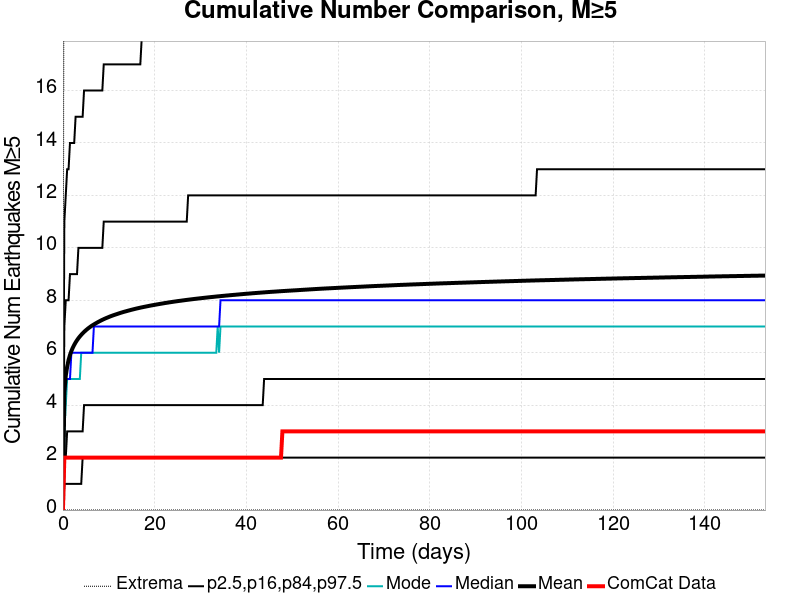

The data file committed next to this chart (first rows):
Time (days), ComCat Data, Simulation Mean, Simulation Median, Simulation Mode, Simulation Minimum, Simulation Maximum, 2.5 %-ile, 16 %-ile, 84 %-ile, 97.5 %-ile
0.0, 0.0, 0.0, 0.0, 0.0, 0.0, 0.0, 0.0, 0.0, 0.0, 0.0
0.3068, 2.0, 4.486, 4.0, 3.0, 0.0, 30.0, 1.0, 2.0, 7.0, 11.0
0.6137, 2.0, 5.118, 5.0, 4.0, 0.0, 42.0, 1.0, 2.0, 8.0, 12.0
0.9205, 2.0, 5.472, 5.0, 5.0, 0.0, 47.0, 1.0, 3.0, 8.0, 13.0
1.227, 2.0, 5.723, 5.0, 5.0, 0.0, 49.0, 1.0, 3.0, 8.0, 13.0
1.534, 2.0, 5.913, 5.0, 5.0, 0.0, 49.0, 1.0, 3.0, 9.0, 14.0
1.841, 2.0, 6.065, 6.0, 5.0, 0.0, 50.0, 1.0, 3.0, 9.0, 14.0
2.148, 2.0, 6.191, 6.0, 5.0, 0.0, 51.0, 1.0, 3.0, 9.0, 14.0
2.455, 2.0, 6.298, 6.0, 5.0, 0.0, 53.0, 1.0, 3.0, 9.0, 14.0
2.762, 2.0, 6.393, 6.0, 5.0, 0.0, 53.0, 1.0, 3.0, 9.0, 15.0
3.068, 2.0, 6.476, 6.0, 5.0, 0.0, 53.0, 1.0, 3.0, 9.0, 15.0
3.375, 2.0, 6.553, 6.0, 5.0, 0.0, 54.0, 1.0, 3.0, 10.0, 15.0
3.682, 2.0, 6.62, 6.0, 5.0, 0.0, 55.0, 1.0, 3.0, 10.0, 15.0
3.989, 2.0, 6.682, 6.0, 6.0, 0.0, 55.0, 1.0, 3.0, 10.0, 15.0
4.296, 2.0, 6.74, 6.0, 6.0, 0.0, 57.0, 2.0, 3.0, 10.0, 15.0
4.603, 2.0, 6.792, 6.0, 6.0, 0.0, 57.0, 2.0, 4.0, 10.0, 16.0
4.91, 2.0, 6.843, 6.0, 6.0, 0.0, 58.0, 2.0, 4.0, 10.0, 16.0
5.216, 2.0, 6.889, 6.0, 6.0, 0.0, 59.0, 2.0, 4.0, 10.0, 16.0
5.523, 2.0, 6.932, 6.0, 6.0, 0.0, 59.0, 2.0, 4.0, 10.0, 16.0
5.83, 2.0, 6.972, 6.0, 6.0, 0.0, 59.0, 2.0, 4.0, 10.0, 16.0
6.137, 2.0, 7.011, 6.0, 6.0, 0.0, 59.0, 2.0, 4.0, 10.0, 16.0
6.444, 2.0, 7.046, 6.0, 6.0, 0.0, 59.0, 2.0, 4.0, 10.0, 16.0
6.751, 2.0, 7.079, 7.0, 6.0, 0.0, 59.0, 2.0, 4.0, 10.0, 16.0
7.058, 2.0, 7.111, 7.0, 6.0, 0.0, 59.0, 2.0, 4.0, 10.0, 16.0
7.364, 2.0, 7.142, 7.0, 6.0, 0.0, 59.0, 2.0, 4.0, 10.0, 16.0
7.671, 2.0, 7.172, 7.0, 6.0, 0.0, 60.0, 2.0, 4.0, 10.0, 16.0
7.978, 2.0, 7.2, 7.0, 6.0, 0.0, 61.0, 2.0, 4.0, 10.0, 16.0
8.285, 2.0, 7.228, 7.0, 6.0, 0.0, 62.0, 2.0, 4.0, 10.0, 16.0
8.592, 2.0, 7.255, 7.0, 6.0, 0.0, 62.0, 2.0, 4.0, 10.0, 16.0
8.899, 2.0, 7.28, 7.0, 6.0, 0.0, 62.0, 2.0, 4.0, 11.0, 17.0
9.205, 2.0, 7.305, 7.0, 6.0, 0.0, 62.0, 2.0, 4.0, 11.0, 17.0
9.512, 2.0, 7.328, 7.0, 6.0, 0.0, 62.0, 2.0, 4.0, 11.0, 17.0
9.819, 2.0, 7.35, 7.0, 6.0, 0.0, 62.0, 2.0, 4.0, 11.0, 17.0
10.13, 2.0, 7.372, 7.0, 6.0, 0.0, 63.0, 2.0, 4.0, 11.0, 17.0
10.43, 2.0, 7.393, 7.0, 6.0, 0.0, 63.0, 2.0, 4.0, 11.0, 17.0
10.74, 2.0, 7.413, 7.0, 6.0, 0.0, 63.0, 2.0, 4.0, 11.0, 17.0
11.05, 2.0, 7.432, 7.0, 6.0, 0.0, 63.0, 2.0, 4.0, 11.0, 17.0
11.35, 2.0, 7.45, 7.0, 6.0, 0.0, 63.0, 2.0, 4.0, 11.0, 17.0
11.66, 2.0, 7.468, 7.0, 6.0, 0.0, 63.0, 2.0, 4.0, 11.0, 17.0
11.97, 2.0, 7.486, 7.0, 6.0, 0.0, 63.0, 2.0, 4.0, 11.0, 17.0
12.27, 2.0, 7.504, 7.0, 6.0, 0.0, 63.0, 2.0, 4.0, 11.0, 17.0
12.58, 2.0, 7.522, 7.0, 6.0, 0.0, 63.0, 2.0, 4.0, 11.0, 17.0
12.89, 2.0, 7.538, 7.0, 6.0, 0.0, 63.0, 2.0, 4.0, 11.0, 17.0
13.19, 2.0, 7.555, 7.0, 6.0, 0.0, 63.0, 2.0, 4.0, 11.0, 17.0
13.5, 2.0, 7.57, 7.0, 6.0, 0.0, 63.0, 2.0, 4.0, 11.0, 17.0
13.81, 2.0, 7.584, 7.0, 6.0, 0.0, 63.0, 2.0, 4.0, 11.0, 17.0
14.12, 2.0, 7.599, 7.0, 6.0, 0.0, 63.0, 2.0, 4.0, 11.0, 17.0
14.42, 2.0, 7.614, 7.0, 6.0, 0.0, 63.0, 2.0, 4.0, 11.0, 17.0
14.73, 2.0, 7.628, 7.0, 6.0, 0.0, 63.0, 2.0, 4.0, 11.0, 17.0
15.04, 2.0, 7.643, 7.0, 6.0, 0.0, 63.0, 2.0, 4.0, 11.0, 17.0
15.34, 2.0, 7.656, 7.0, 6.0, 0.0, 63.0, 2.0, 4.0, 11.0, 17.0
15.65, 2.0, 7.669, 7.0, 6.0, 0.0, 63.0, 2.0, 4.0, 11.0, 17.0
15.96, 2.0, 7.682, 7.0, 6.0, 0.0, 63.0, 2.0, 4.0, 11.0, 17.0
16.26, 2.0, 7.695, 7.0, 6.0, 0.0, 63.0, 2.0, 4.0, 11.0, 17.0
16.57, 2.0, 7.707, 7.0, 6.0, 0.0, 63.0, 2.0, 4.0, 11.0, 17.0
16.88, 2.0, 7.719, 7.0, 6.0, 0.0, 63.0, 2.0, 4.0, 11.0, 17.0
17.18, 2.0, 7.73, 7.0, 6.0, 0.0, 63.0, 2.0, 4.0, 11.0, 18.0
17.49, 2.0, 7.742, 7.0, 6.0, 0.0, 63.0, 2.0, 4.0, 11.0, 18.0
17.8, 2.0, 7.753, 7.0, 6.0, 0.0, 63.0, 2.0, 4.0, 11.0, 18.0
18.1, 2.0, 7.764, 7.0, 6.0, 0.0, 63.0, 2.0, 4.0, 11.0, 18.0
... 440 more rows
